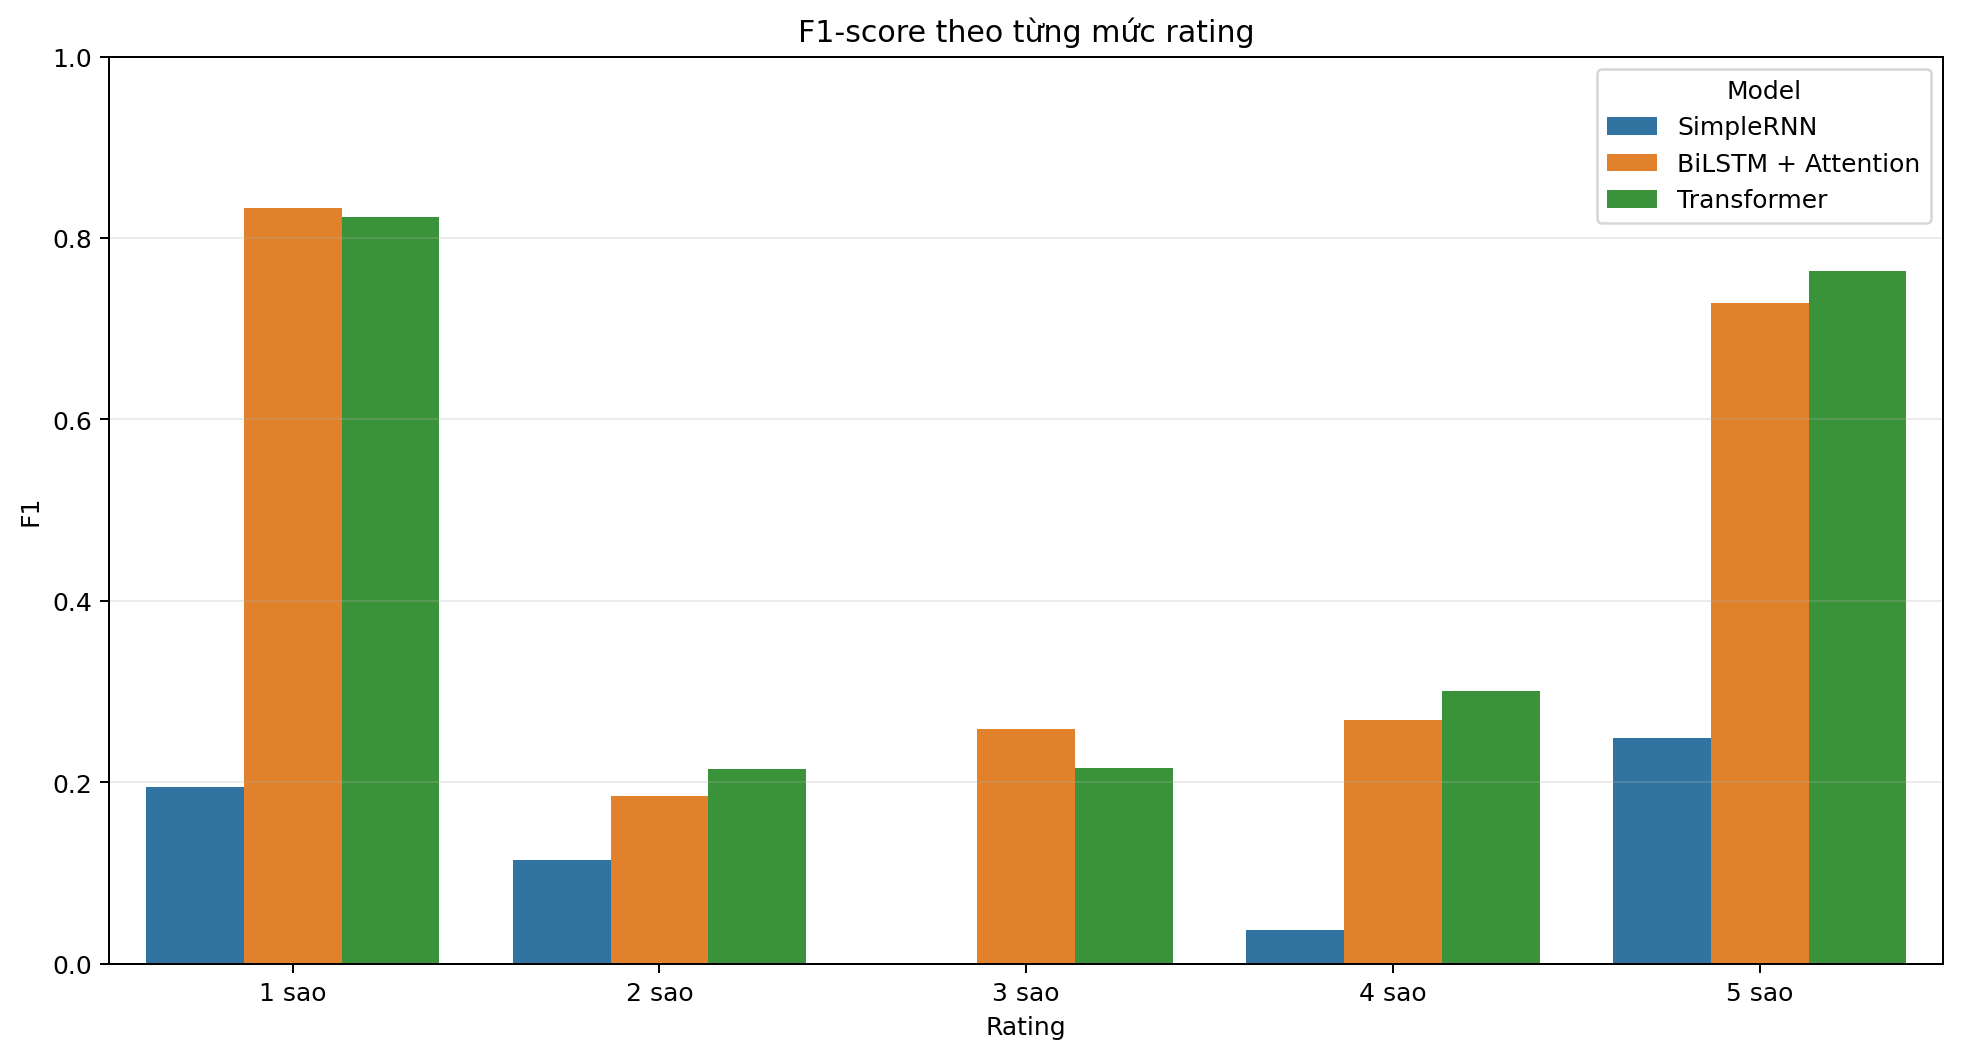

The table this chart was drawn from, first rows:
Model, Rating, F1
SimpleRNN, 1 sao, 0.1945
SimpleRNN, 2 sao, 0.1146
SimpleRNN, 3 sao, 0.0
SimpleRNN, 4 sao, 0.03663
SimpleRNN, 5 sao, 0.2491
BiLSTM + Attention, 1 sao, 0.8326
BiLSTM + Attention, 2 sao, 0.1851
BiLSTM + Attention, 3 sao, 0.2582
BiLSTM + Attention, 4 sao, 0.2684
BiLSTM + Attention, 5 sao, 0.7284
Transformer, 1 sao, 0.8227
Transformer, 2 sao, 0.2143
Transformer, 3 sao, 0.2159
Transformer, 4 sao, 0.3008
Transformer, 5 sao, 0.764
